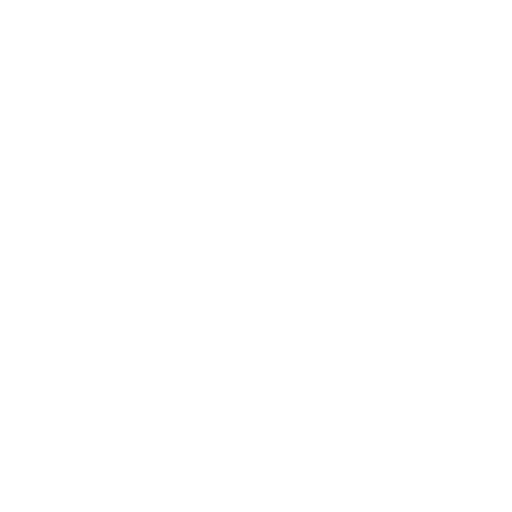
t = 0.00 s
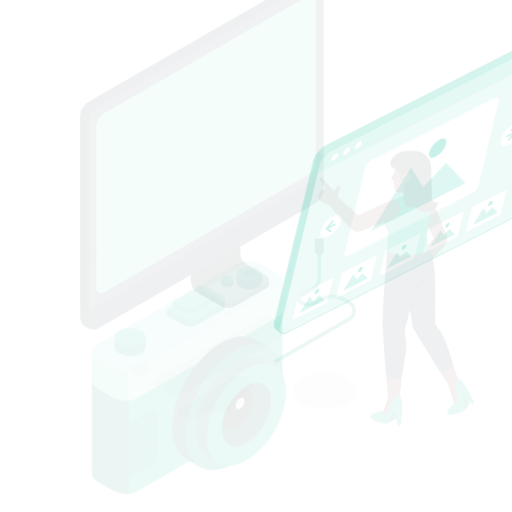
t = 0.15 s
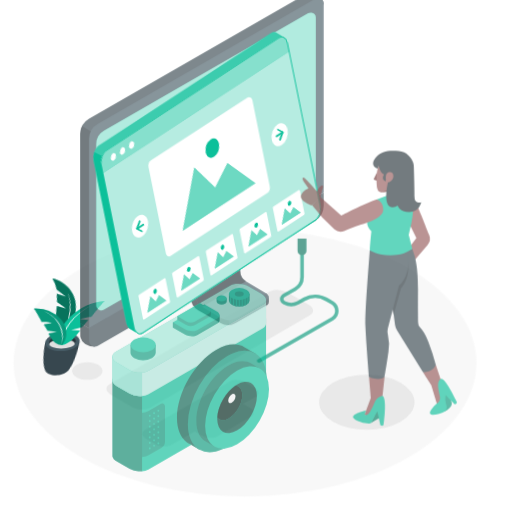
t = 0.45 s
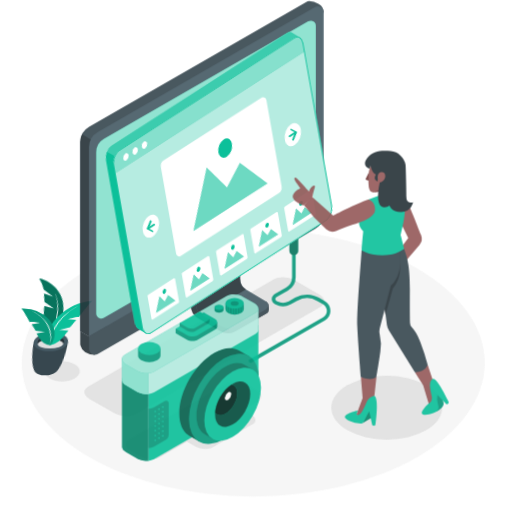
t = 0.60 s
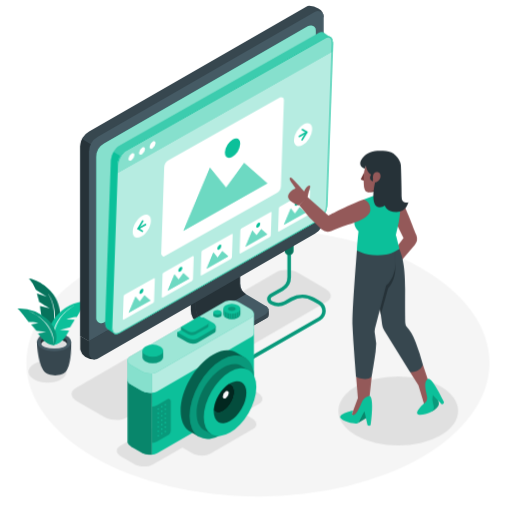
t = 0.80 s
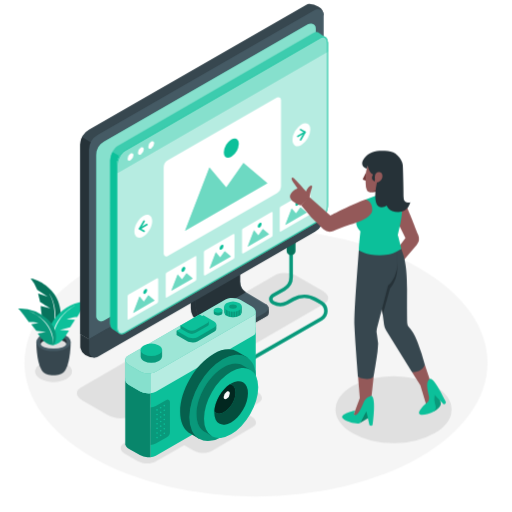
t = 1.00 s

The animated SVG that drew these frames (rendered in a browser with its animation timeline set to each time). Animation: 7 CSS @keyframes rules; one cycle of 1.00 s.

<svg class="animated" id="freepik_stories-image-viewer" xmlns="http://www.w3.org/2000/svg" viewBox="0 0 500 500" version="1.1" xmlns:xlink="http://www.w3.org/1999/xlink" xmlns:svgjs="http://svgjs.com/svgjs"><style>svg#freepik_stories-image-viewer:not(.animated) .animable {opacity: 0;}svg#freepik_stories-image-viewer.animated #freepik--Floor--inject-84 {animation: 1s 1 forwards cubic-bezier(.36,-0.01,.5,1.38) slideLeft;animation-delay: 0s;}svg#freepik_stories-image-viewer.animated #freepik--Shadows--inject-84 {animation: 1s 1 forwards cubic-bezier(.36,-0.01,.5,1.38) zoomIn;animation-delay: 0s;}svg#freepik_stories-image-viewer.animated #freepik--Plant--inject-84 {animation: 1s 1 forwards cubic-bezier(.36,-0.01,.5,1.38) lightSpeedLeft;animation-delay: 0s;}svg#freepik_stories-image-viewer.animated #freepik--Cable--inject-84 {animation: 1s 1 forwards cubic-bezier(.36,-0.01,.5,1.38) slideRight;animation-delay: 0s;}svg#freepik_stories-image-viewer.animated #freepik--Device--inject-84 {animation: 1s 1 forwards cubic-bezier(.36,-0.01,.5,1.38) slideDown;animation-delay: 0s;}svg#freepik_stories-image-viewer.animated #freepik--Screen--inject-84 {animation: 1s 1 forwards cubic-bezier(.36,-0.01,.5,1.38) lightSpeedRight;animation-delay: 0s;}svg#freepik_stories-image-viewer.animated #freepik--Camera--inject-84 {animation: 1s 1 forwards cubic-bezier(.36,-0.01,.5,1.38) zoomOut;animation-delay: 0s;}svg#freepik_stories-image-viewer.animated #freepik--Character--inject-84 {animation: 1s 1 forwards cubic-bezier(.36,-0.01,.5,1.38) slideRight;animation-delay: 0s;}            @keyframes slideLeft {                0% {                    opacity: 0;                    transform: translateX(-30px);                }                100% {                    opacity: 1;                    transform: translateX(0);                }            }                    @keyframes zoomIn {                0% {                    opacity: 0;                    transform: scale(0.5);                }                100% {                    opacity: 1;                    transform: scale(1);                }            }                    @keyframes lightSpeedLeft {              from {                transform: translate3d(-50%, 0, 0) skewX(20deg);                opacity: 0;              }              60% {                transform: skewX(-10deg);                opacity: 1;              }              80% {                transform: skewX(2deg);              }              to {                opacity: 1;                transform: translate3d(0, 0, 0);              }            }                    @keyframes slideRight {                0% {                    opacity: 0;                    transform: translateX(30px);                }                100% {                    opacity: 1;                    transform: translateX(0);                }            }                    @keyframes slideDown {                0% {                    opacity: 0;                    transform: translateY(-30px);                }                100% {                    opacity: 1;                    transform: translateY(0);                }            }                    @keyframes lightSpeedRight {              from {                transform: translate3d(50%, 0, 0) skewX(-20deg);                opacity: 0;              }              60% {                transform: skewX(10deg);                opacity: 1;              }              80% {                transform: skewX(-2deg);              }              to {                opacity: 1;                transform: translate3d(0, 0, 0);              }            }                    @keyframes zoomOut {                0% {                    opacity: 0;                    transform: scale(1.5);                }                100% {                    opacity: 1;                    transform: scale(1);                }            }        </style><g id="freepik--Floor--inject-84" class="animable" style="transform-origin: 250px 354.31px;"><ellipse cx="250" cy="354.31" rx="226.1" ry="130.54" style="fill: rgb(245, 245, 245); transform-origin: 250px 354.31px;" id="el5l7y8n4z0m5" class="animable"></ellipse></g><g id="freepik--Shadows--inject-84" class="animable" style="transform-origin: 237.591px 359.599px;"><path d="M316.73,296.6,127,406.36c-5.53,3.2-15.19,2.8-21.58-.89L80.26,391c-6.38-3.68-7.08-9.26-1.55-12.46L268.49,268.74c5.53-3.19,15.19-2.79,21.58.9l25.11,14.5C321.57,287.82,322.26,293.4,316.73,296.6Z" style="fill: rgb(224, 224, 224); transform-origin: 197.722px 337.554px;" id="elqqrfjtjlnzk" class="animable"></path><ellipse cx="384.32" cy="399.96" rx="56.68" ry="32.73" style="fill: rgb(224, 224, 224); transform-origin: 384.32px 399.96px;" id="elvi5fbclhv6" class="animable"></ellipse><path d="M65,355.38c7.06,4.07,7.06,10.67,0,14.74s-18.48,4.07-25.53,0-7.05-10.67,0-14.74S58,351.31,65,355.38Z" style="fill: rgb(224, 224, 224); transform-origin: 52.2388px 362.75px;" id="elocyhgple0ai" class="animable"></path><path d="M252.67,393.08l-101,57.77c-4.53,2.61-12.44,2.28-17.67-.73l-11.88-6.87c-5.23-3-5.8-7.58-1.27-10.2l101.05-57.76c4.53-2.62,12.44-2.29,17.67.73l11.88,6.86C256.63,385.9,257.2,390.47,252.67,393.08Z" style="fill: rgb(224, 224, 224); transform-origin: 186.762px 413.066px;" id="elkx5ovs6w5jk" class="animable"></path><path d="M246.91,417l-40.53,23.5c-4.53,2.61-12.44,2.28-17.67-.74l-11.88-6.86c-5.23-3-5.8-7.58-1.27-10.2l40.53-23.5c4.53-2.61,12.44-2.28,17.67.74l11.89,6.86C250.88,409.85,251.44,414.41,246.91,417Z" style="fill: rgb(224, 224, 224); transform-origin: 211.237px 419.85px;" id="el262lrh4prw9" class="animable"></path></g><g id="freepik--Plant--inject-84" class="animable" style="transform-origin: 51.645px 319.325px;"><path d="M51.1,330.16s13.61-13.3,5.86-35.57C52.62,282.11,38.23,273,30,272.08a38.53,38.53,0,0,1,6.4,10.8l10.32,6.86-9.49-3,2,8.12s8.83,5.34,10.13,6.5l-9.51-2.49S40.64,321.89,51.1,330.16Z" style="fill: #0CC09A; transform-origin: 44.673px 301.12px;" id="elvwtsd9hqc4" class="animable"></path><g id="elzfkhcpbvgv"><path d="M51.1,330.16s13.61-13.3,5.86-35.57C52.62,282.11,38.23,273,30,272.08a38.53,38.53,0,0,1,6.4,10.8l10.32,6.86-9.49-3,2,8.12s8.83,5.34,10.13,6.5l-9.51-2.49S40.64,321.89,51.1,330.16Z" style="opacity: 0.4; transform-origin: 44.673px 301.12px;" class="animable" id="ellj1u68i38ec"></path></g><path d="M51.1,330.16s7-27.82-3.38-44.05C47.72,286.11,59.94,300.43,51.1,330.16Z" style="fill: rgb(255, 255, 255); transform-origin: 51.0152px 308.135px;" id="elcd6peidcxyn" class="animable"></path><path d="M35.52,333.92l16.65-.2h.17l16.66.2s.19,20.53-6.13,28.88h0c-1.75,2.22-5.84,3.77-10.61,3.77s-8.88-1.56-10.62-3.79C35.33,354.43,35.52,333.92,35.52,333.92Z" style="fill: rgb(55, 71, 79); transform-origin: 52.26px 350.145px;" id="elh4cj3m6ltsa" class="animable"></path><path d="M35.51,333.92c0,5,7.5,9,16.75,9s16.74-4,16.74-9-7.5-9-16.74-9S35.51,329,35.51,333.92Z" style="fill: rgb(69, 90, 100); transform-origin: 52.255px 333.92px;" id="elvq3qlvzvib" class="animable"></path><path d="M52.26,331.54c-5.76,0-10.64,1.85-12.36,4.41a3.62,3.62,0,0,1-.67-2c0-3.55,5.83-6.42,13-6.42s13,2.87,13,6.42a3.68,3.68,0,0,1-.66,2C62.9,333.39,58,331.54,52.26,331.54Z" style="fill: rgb(38, 50, 56); transform-origin: 52.23px 331.74px;" id="elllgx1uedr28" class="animable"></path><ellipse cx="52.26" cy="335.95" rx="12.36" ry="4.41" style="fill: rgb(224, 224, 224); transform-origin: 52.26px 335.95px;" id="elz9bzisp0nx" class="animable"></ellipse><path d="M52.05,337.06s6.46-.25,12-8.82c2.28-3.54,3.38-5.39,3.38-5.39l-9-.67,10.08-2.52,4.75-7.28-8.36-.62s6.23-2.19,10.68-2.21c0,0,7.71-13.63,10-15.57a43.74,43.74,0,0,0-30.47,15.14C42.4,324.11,50.17,337.44,52.05,337.06Z" style="fill: #0CC09A; transform-origin: 66.7788px 315.524px;" id="elwuova4ayxa" class="animable"></path><path d="M52.05,337.06s-4-24.31,21.72-38.93C73.77,298.13,47,311,52.05,337.06Z" style="fill: rgb(255, 255, 255); transform-origin: 62.5929px 317.595px;" id="elaae9ae9x5ri" class="animable"></path><path d="M52.05,337.06s-5.84.38-11.64-6.83c-2.39-3-3.56-4.55-3.56-4.55l8-1.45-9.33-1.32-5-6.12,7.49-1.35s-5.83-1.38-9.84-1c0,0-8.24-11.57-10.46-13.11a39.67,39.67,0,0,1,28.91,10.79C59.55,324.47,53.79,337.23,52.05,337.06Z" style="fill: #0CC09A; transform-origin: 36.2735px 319.179px;" id="el9x5m8tize1m" class="animable"></path><g id="eljm1h56k6mjj"><path d="M52.05,337.06s-5.84.38-11.64-6.83c-2.39-3-3.56-4.55-3.56-4.55l8-1.45-9.33-1.32-5-6.12,7.49-1.35s-5.83-1.38-9.84-1c0,0-8.24-11.57-10.46-13.11a39.67,39.67,0,0,1,28.91,10.79C59.55,324.47,53.79,337.23,52.05,337.06Z" style="opacity: 0.2; transform-origin: 36.2735px 319.179px;" class="animable" id="elyqchk58wkg"></path></g><path d="M52.05,337.06S53.41,314.75,28.79,304C28.79,304,54.12,313.05,52.05,337.06Z" style="fill: rgb(255, 255, 255); transform-origin: 40.4801px 320.53px;" id="elefby983aerv" class="animable"></path></g><g id="freepik--Cable--inject-84" class="animable" style="transform-origin: 280.119px 293.547px;"><path d="M242,354.19a1.73,1.73,0,0,1-.86-3.23l71.68-41.08A7.3,7.3,0,0,0,313,297.3l-5.68-3.41a19.8,19.8,0,0,0-20.09-.16L281,297.29a16.07,16.07,0,0,1-14.78,0c-2.26-1.3-3.56-3.22-3.56-5.26s1.3-4,3.56-5.27l10.43-6a11.78,11.78,0,0,0,5.87-10.15l0-35.39a1.73,1.73,0,0,1,1.73-1.73h0A1.73,1.73,0,0,1,286,235.2l0,35.39a15.24,15.24,0,0,1-7.6,13.14l-10.43,6c-1.16.67-1.83,1.5-1.83,2.27s.67,1.6,1.83,2.27a12.73,12.73,0,0,0,11.32,0l6.18-3.57a23.27,23.27,0,0,1,23.6.2l5.68,3.4a10.77,10.77,0,0,1-.16,18.55L242.9,354A1.73,1.73,0,0,1,242,354.19Z" style="fill: #0CC09A; transform-origin: 280.119px 293.842px;" id="ela7sb4s8ajuv" class="animable"></path><g id="elznzs7rn3y2k"><path d="M242,354.19a1.73,1.73,0,0,1-.86-3.23l71.68-41.08A7.3,7.3,0,0,0,313,297.3l-5.68-3.41a19.8,19.8,0,0,0-20.09-.16L281,297.29a16.07,16.07,0,0,1-14.78,0c-2.26-1.3-3.56-3.22-3.56-5.26s1.3-4,3.56-5.27l10.43-6a11.78,11.78,0,0,0,5.87-10.15l0-35.39a1.73,1.73,0,0,1,1.73-1.73h0A1.73,1.73,0,0,1,286,235.2l0,35.39a15.24,15.24,0,0,1-7.6,13.14l-10.43,6c-1.16.67-1.83,1.5-1.83,2.27s.67,1.6,1.83,2.27a12.73,12.73,0,0,0,11.32,0l6.18-3.57a23.27,23.27,0,0,1,23.6.2l5.68,3.4a10.77,10.77,0,0,1-.16,18.55L242.9,354A1.73,1.73,0,0,1,242,354.19Z" style="opacity: 0.2; transform-origin: 280.119px 293.842px;" class="animable" id="elb0lac2awbgw"></path></g><path d="M284.2,249.18h0a4.29,4.29,0,0,1-4.29-4.28v-12h8.58v12A4.29,4.29,0,0,1,284.2,249.18Z" style="fill: #0CC09A; transform-origin: 284.2px 241.04px;" id="el2cxxoxm0t1m" class="animable"></path><g id="elk51phz3l39"><path d="M284.2,249.18h0a4.29,4.29,0,0,1-4.29-4.28v-12h8.58v12A4.29,4.29,0,0,1,284.2,249.18Z" style="opacity: 0.4; transform-origin: 284.2px 241.04px;" class="animable" id="el3wb4md55nde"></path></g></g><g id="freepik--Device--inject-84" class="animable" style="transform-origin: 197.215px 176.48px;"><path d="M260.05,308.93l-29.81,17a15.34,15.34,0,0,1-15.22,0l-19.1-11-2.18-1.26a14.92,14.92,0,0,1-7.45-12.91v-55L231,220.17v56.18a12.88,12.88,0,0,0,6.44,11.15l22.62,13.06A4.83,4.83,0,0,1,260.05,308.93Z" style="fill: rgb(38, 50, 56); transform-origin: 224.382px 274.06px;" id="el31qybwt9zr1" class="animable"></path><path d="M223.87,327.85a15.29,15.29,0,0,0,6.37-2l29.81-17a4.83,4.83,0,0,0,0-8.37l-15.45-8.92H223.87Z" style="fill: rgb(55, 71, 79); transform-origin: 243.169px 309.705px;" id="elzjtf0wfhcx" class="animable"></path><path d="M259.52,296.87l.83.66a5.68,5.68,0,0,1,2.13,4.44v2.78h-3Z" style="fill: rgb(55, 71, 79); transform-origin: 260.98px 300.81px;" id="eli6ri62gz0b8" class="animable"></path><path d="M234.46,224.42V275a12.46,12.46,0,0,0,6.23,10.79l18.83,11.11a4.67,4.67,0,0,1,0,8.1l-2.14,1.22L230.63,321.4a14.82,14.82,0,0,1-14.72,0l-18.53-10.94a12.46,12.46,0,0,1-6.23-10.79V249.07Z" style="fill: rgb(69, 90, 100); transform-origin: 226.507px 273.888px;" id="elf0o7xnrir2" class="animable"></path><path d="M234.46,275V224.42l-43.31,24.65v50.55a12.46,12.46,0,0,0,6.23,10.79l42.67-25.05A12.45,12.45,0,0,1,234.46,275Z" style="fill: rgb(38, 50, 56); transform-origin: 215.6px 267.415px;" id="ely8hml1mtwa" class="animable"></path><path d="M97.41,337.26l-4.92,2.85v9a17.54,17.54,0,0,1-9-2.47l-.38-.23a9.71,9.71,0,0,1-4.5-6.17,5.87,5.87,0,0,1-.26-1.7V326.27Z" style="fill: rgb(38, 50, 56); transform-origin: 87.88px 337.69px;" id="elcpoo5xbgou" class="animable"></path><path d="M311.33,6.56l-.39-.24a17.64,17.64,0,0,0-9-2.47h0a5.68,5.68,0,0,0-2.88.76L87,126.6a17.15,17.15,0,0,0-8.58,14.86V326.27l19,11L298.93,221.41a17.16,17.16,0,0,0,8.58-14.86V14.92h8.57A9.74,9.74,0,0,0,311.33,6.56Z" style="fill: rgb(55, 71, 79); transform-origin: 197.25px 170.56px;" id="el649b260m9yw" class="animable"></path><path d="M80.19,133.76a17.28,17.28,0,0,0-1.82,7.7V326.27l19,11,7.13-4.12V148.84Z" style="fill: rgb(38, 50, 56); transform-origin: 91.435px 235.515px;" id="elgwjabkwh1v" class="animable"></path><path d="M86.94,331.21v12.27a5.62,5.62,0,0,0,8.43,4.86l212.13-122a17.16,17.16,0,0,0,8.58-14.86V198.92Z" style="fill: rgb(55, 71, 79); transform-origin: 201.51px 274.006px;" id="elfalivgwl8y" class="animable"></path><path d="M316.08,14.43a5.62,5.62,0,0,0-8.43-4.87l-212.13,122a17.15,17.15,0,0,0-8.58,14.86v184.8L316.08,198.92" style="fill: rgb(69, 90, 100); transform-origin: 201.51px 170.014px;" id="ell8q9j2xdvkg" class="animable"></path><path d="M303.79,22.94h-.05a6.09,6.09,0,0,0-2.79.65L101.58,138.2A15.16,15.16,0,0,0,94,151.33V308.79a4.89,4.89,0,0,0,.41,2h0a5,5,0,0,0,7,2.33L300.82,198.47a15.16,15.16,0,0,0,7.58-13.12V27.89A5,5,0,0,0,303.79,22.94Z" style="fill: #0CC09A; transform-origin: 201.2px 168.346px;" id="elwzwozgjkdz" class="animable"></path><g id="elir7g9tck75"><path d="M303.79,22.94h-.05a6.09,6.09,0,0,0-2.79.65L101.58,138.2A15.16,15.16,0,0,0,94,151.33V308.79a4.89,4.89,0,0,0,.41,2h0a5,5,0,0,0,7,2.33L300.82,198.47a15.16,15.16,0,0,0,7.58-13.12V27.89A5,5,0,0,0,303.79,22.94Z" style="fill: rgb(255, 255, 255); opacity: 0.5; transform-origin: 201.2px 168.346px;" class="animable" id="elva9xf26tycm"></path></g></g><g id="freepik--Screen--inject-84" class="animable" style="transform-origin: 213.87px 178.777px;"><path d="M115.28,142.32,306,32.2c2.19-1.27,4.15-1.17,5.55,0l6.6,4.56-4.5,5.57V196.13c0,5.64-3.43,12.18-7.65,14.62l-188.84,109-.35,6-7-4.77c-1.39-1.05-2.24-3.1-2.24-5.92V156.94C107.63,151.3,111.05,144.76,115.28,142.32Z" style="fill: #0CC09A; transform-origin: 212.86px 178.517px;" id="elizrwh43aisg" class="animable"></path><g id="el1tktgw193ih"><path d="M115.28,142.32,306,32.2c2.19-1.27,4.15-1.17,5.55,0l6.6,4.56-4.5,5.57V196.13c0,5.64-3.43,12.18-7.65,14.62l-188.84,109-.35,6-7-4.77c-1.39-1.05-2.24-3.1-2.24-5.92V156.94C107.63,151.3,111.05,144.76,115.28,142.32Z" style="fill: rgb(255, 255, 255); opacity: 0.2; transform-origin: 212.86px 178.517px;" class="animable" id="eldvrpuwyd2sp"></path></g><path d="M114.13,319.56V161.41a19.09,19.09,0,0,1,2.56-9.09l-6.81-3.91a18.92,18.92,0,0,0-2.25,8.53V315.09c0,2.82.85,4.87,2.24,5.92l6.41,4.39C115,324.34,114.13,322.32,114.13,319.56Z" style="fill: #0CC09A; transform-origin: 112.16px 236.905px;" id="el8sr7jwd4ifn" class="animable"></path><g id="elu2bi1de2oen"><path d="M116.72,325.71l.11.07h0A.6.6,0,0,1,116.72,325.71Z" style="fill: #0CC09A; opacity: 0.3; transform-origin: 116.775px 325.745px;" class="animable" id="el3212kdkj4yr"></path></g><path d="M121.78,325.35,312.51,215.22c4.23-2.44,7.66-9,7.66-14.61V42.45c0-5.63-3.43-8.22-7.66-5.78L121.78,146.79c-4.23,2.44-7.65,9-7.65,14.62V319.56C114.13,325.2,117.55,327.79,121.78,325.35Z" style="fill: #0CC09A; transform-origin: 217.15px 181.01px;" id="elatr51mpxa6w" class="animable"></path><path d="M121.78,325.35,312.51,215.22c4.23-2.44,7.66-9,7.66-14.61V42.45c0-5.63-3.43-8.22-7.66-5.78L121.78,146.79c-4.23,2.44-7.65,9-7.65,14.62V319.56C114.13,325.2,117.55,327.79,121.78,325.35Z" style="fill: #0CC09A; transform-origin: 217.15px 181.01px;" id="elwz1bm5jpjqe" class="animable"></path><g id="elxdps8poi318"><path d="M121.78,325.35,312.51,215.22c4.23-2.44,7.66-9,7.66-14.61V42.45c0-5.63-3.43-8.22-7.66-5.78L121.78,146.79c-4.23,2.44-7.65,9-7.65,14.62V319.56C114.13,325.2,117.55,327.79,121.78,325.35Z" style="fill: rgb(255, 255, 255); opacity: 0.7; transform-origin: 217.15px 181.01px;" class="animable" id="elek4c4ujs81"></path></g><path d="M121.78,146.79,312.51,36.67c4.23-2.44,7.66.15,7.66,5.78v7.73l-206,119v-7.73C114.13,155.77,117.55,149.23,121.78,146.79Z" style="fill: #0CC09A; transform-origin: 217.17px 102.466px;" id="el513qyc788f6" class="animable"></path><g id="elqqapazpz54o"><path d="M121.78,146.79,312.51,36.67c4.23-2.44,7.66.15,7.66,5.78v7.73l-206,119v-7.73C114.13,155.77,117.55,149.23,121.78,146.79Z" style="fill: rgb(255, 255, 255); opacity: 0.5; transform-origin: 217.17px 102.466px;" class="animable" id="elexgimydxbrm"></path></g><path d="M315.55,36.44c2.39,0,3.93,2.36,3.93,6V200.61c0,5.4-3.28,11.69-7.31,14L121.43,324.75a5.42,5.42,0,0,1-2.69.83c-2.39,0-3.93-2.36-3.93-6V161.41c0-5.41,3.28-11.7,7.31-14L312.86,37.26a5.4,5.4,0,0,1,2.69-.82m0-.69a6.08,6.08,0,0,0-3,.92L121.78,146.79c-4.23,2.44-7.66,9-7.66,14.62V319.56c0,4.2,1.9,6.71,4.62,6.71a6.18,6.18,0,0,0,3-.92L312.51,215.22c4.23-2.44,7.66-9,7.66-14.61V42.45c0-4.19-1.9-6.7-4.62-6.7Z" style="fill: #0CC09A; transform-origin: 217.145px 181.01px;" id="elo3j1qfzts3r" class="animable"></path><path d="M130.36,151.6a6.32,6.32,0,0,1-2.86,5c-1.58.91-2.87.17-2.87-1.65a6.33,6.33,0,0,1,2.87-5C129.08,149,130.36,149.78,130.36,151.6Z" style="fill: rgb(255, 255, 255); transform-origin: 127.495px 153.266px;" id="elyb0pfyt6p8" class="animable"></path><path d="M140.46,145.77a6.32,6.32,0,0,1-2.86,5c-1.58.91-2.87.17-2.87-1.65a6.33,6.33,0,0,1,2.87-5C139.18,143.21,140.46,144,140.46,145.77Z" style="fill: rgb(255, 255, 255); transform-origin: 137.595px 147.449px;" id="elr09sbecd56" class="animable"></path><path d="M150.56,139.94a6.32,6.32,0,0,1-2.86,5c-1.59.91-2.87.17-2.87-1.65a6.3,6.3,0,0,1,2.87-5C149.28,137.38,150.56,138.12,150.56,139.94Z" style="fill: rgb(255, 255, 255); transform-origin: 147.695px 141.615px;" id="elupstyo4t7i" class="animable"></path><path d="M153.82,271.61h0a1,1,0,0,0-.39.09l-27.76,16a2.1,2.1,0,0,0-1.06,1.83v21.93a.63.63,0,0,0,.06.27h0a.69.69,0,0,0,1,.32l27.76-16a2.11,2.11,0,0,0,1.06-1.82V272.3A.69.69,0,0,0,153.82,271.61Z" style="fill: rgb(255, 255, 255); transform-origin: 139.55px 291.882px;" id="el8hqgbwyeeyc" class="animable"></path><polygon points="150.99 293.52 130.05 305.61 136.23 289.51 140.52 294.6 144.9 288.36 150.99 293.52" style="fill: #0CC09A; transform-origin: 140.52px 296.985px;" id="ela83zm4g38hn" class="animable"></polygon><g id="elr50f2e27h1r"><polygon points="150.99 293.52 130.05 305.61 136.23 289.51 140.52 294.6 144.9 288.36 150.99 293.52" style="fill: rgb(255, 255, 255); opacity: 0.4; transform-origin: 140.52px 296.985px;" class="animable" id="elko8qlrqgje"></polygon></g><path d="M143.72,283.48a4.21,4.21,0,0,1-1.91,3.31c-1.05.61-1.91.11-1.91-1.11a4.22,4.22,0,0,1,1.91-3.3C142.87,281.77,143.72,282.26,143.72,283.48Z" style="fill: #0CC09A; transform-origin: 141.81px 284.584px;" id="elp8koxotzrv" class="animable"></path><path d="M191.07,250.05h0a.81.81,0,0,0-.39.09l-27.76,16a2.1,2.1,0,0,0-1.06,1.83v21.92a.64.64,0,0,0,.06.28h0a.69.69,0,0,0,1,.32l27.76-16a2.11,2.11,0,0,0,1.06-1.82V250.74A.69.69,0,0,0,191.07,250.05Z" style="fill: rgb(255, 255, 255); transform-origin: 176.8px 270.322px;" id="eln5legg2aud" class="animable"></path><polygon points="188.25 271.96 167.31 284.05 173.49 267.95 177.78 273.04 182.16 266.8 188.25 271.96" style="fill: #0CC09A; transform-origin: 177.78px 275.425px;" id="eld71eu3ne1a6" class="animable"></polygon><g id="elh1lktddq71k"><polygon points="188.25 271.96 167.31 284.05 173.49 267.95 177.78 273.04 182.16 266.8 188.25 271.96" style="fill: rgb(255, 255, 255); opacity: 0.4; transform-origin: 177.78px 275.425px;" class="animable" id="elz3jod1sbvk"></polygon></g><g id="eldk6pulc2wsg"><ellipse cx="179.07" cy="263.02" rx="2.7" ry="1.56" style="fill: #0CC09A; transform-origin: 179.07px 263.02px; transform: rotate(-60deg);" class="animable" id="el1c4jtpe37s1"></ellipse></g><path d="M302.4,185.62h0a.81.81,0,0,0-.39.09l-27.76,16a2.11,2.11,0,0,0-1.05,1.83v21.92a.82.82,0,0,0,.05.28h0a.69.69,0,0,0,1,.32l27.77-16a2.11,2.11,0,0,0,1.05-1.83V186.31A.68.68,0,0,0,302.4,185.62Z" style="fill: rgb(255, 255, 255); transform-origin: 288.135px 205.892px;" id="elrbx5e9cxue" class="animable"></path><polygon points="299.57 207.53 278.63 219.62 284.82 203.52 289.1 208.61 293.48 202.37 299.57 207.53" style="fill: #0CC09A; transform-origin: 289.1px 210.995px;" id="el4blidzmu9sw" class="animable"></polygon><g id="eluvun133j85q"><polygon points="299.57 207.53 278.63 219.62 284.82 203.52 289.1 208.61 293.48 202.37 299.57 207.53" style="fill: rgb(255, 255, 255); opacity: 0.4; transform-origin: 289.1px 210.995px;" class="animable" id="elpr387irv07"></polygon></g><path d="M292.31,197.49a4.22,4.22,0,0,1-1.91,3.3c-1.06.61-1.91.12-1.91-1.1a4.21,4.21,0,0,1,1.91-3.31C291.45,195.77,292.31,196.27,292.31,197.49Z" style="fill: #0CC09A; transform-origin: 290.4px 198.586px;" id="elhdtqxqjiodm" class="animable"></path><path d="M228.33,228.49h0a.81.81,0,0,0-.39.09l-27.76,16a2.1,2.1,0,0,0-1.06,1.83v21.92a.64.64,0,0,0,.06.28h0a.69.69,0,0,0,1,.32l27.76-16A2.11,2.11,0,0,0,229,251.1V229.18A.68.68,0,0,0,228.33,228.49Z" style="fill: rgb(255, 255, 255); transform-origin: 214.06px 248.762px;" id="el6zj46m8nhw" class="animable"></path><polygon points="225.51 250.4 204.57 262.49 210.75 246.39 215.04 251.48 219.42 245.24 225.51 250.4" style="fill: #0CC09A; transform-origin: 215.04px 253.865px;" id="ells3ip8n1zkq" class="animable"></polygon><g id="elzc8fx99lg6"><polygon points="225.51 250.4 204.57 262.49 210.75 246.39 215.04 251.48 219.42 245.24 225.51 250.4" style="fill: rgb(255, 255, 255); opacity: 0.4; transform-origin: 215.04px 253.865px;" class="animable" id="elafqumnt2mud"></polygon></g><path d="M218.24,240.36a4.21,4.21,0,0,1-1.91,3.31c-1.05.6-1.91.11-1.91-1.11a4.24,4.24,0,0,1,1.91-3.31C217.39,238.64,218.24,239.14,218.24,240.36Z" style="fill: #0CC09A; transform-origin: 216.33px 241.458px;" id="elpu9md5stq5c" class="animable"></path><path d="M265.59,207h0a.93.93,0,0,0-.39.09l-27.76,16a2.11,2.11,0,0,0-1.06,1.83v21.93a.6.6,0,0,0,.06.27h0a.7.7,0,0,0,1,.33l27.76-16a2.13,2.13,0,0,0,1.06-1.83V207.65A.7.7,0,0,0,265.59,207Z" style="fill: rgb(255, 255, 255); transform-origin: 251.32px 227.273px;" id="ela6q1njnno6" class="animable"></path><polygon points="262.77 228.87 241.83 240.96 248.01 224.87 252.3 229.95 256.68 223.72 262.77 228.87" style="fill: #0CC09A; transform-origin: 252.3px 232.34px;" id="elmmur64fwn2" class="animable"></polygon><g id="elf6syds9mwr"><polygon points="262.77 228.87 241.83 240.96 248.01 224.87 252.3 229.95 256.68 223.72 262.77 228.87" style="fill: rgb(255, 255, 255); opacity: 0.4; transform-origin: 252.3px 232.34px;" class="animable" id="elnvru7yu2iwr"></polygon></g><path d="M255.5,218.83a4.21,4.21,0,0,1-1.91,3.31c-1.05.61-1.91.11-1.91-1.1a4.24,4.24,0,0,1,1.91-3.31C254.65,217.12,255.5,217.61,255.5,218.83Z" style="fill: #0CC09A; transform-origin: 253.59px 219.934px;" id="elqz1qhyf0od8" class="animable"></path><path d="M272,94.89h0a3.3,3.3,0,0,0-1.5.35L163.9,156.5a8.1,8.1,0,0,0-4.05,7v84.16a2.64,2.64,0,0,0,.22,1.06h0a2.67,2.67,0,0,0,3.77,1.24l106.56-61.27a8.08,8.08,0,0,0,4.05-7V97.54A2.65,2.65,0,0,0,272,94.89Z" style="fill: rgb(255, 255, 255); transform-origin: 217.15px 172.601px;" id="elm4gw2znldim" class="animable"></path><polygon points="261.13 178.99 180.75 225.4 204.5 163.61 220.94 183.14 237.75 159.2 261.13 178.99" style="fill: #0CC09A; transform-origin: 220.94px 192.3px;" id="el9owuhtu32ug" class="animable"></polygon><g id="ely1e912ytqvq"><polygon points="261.13 178.99 180.75 225.4 204.5 163.61 220.94 183.14 237.75 159.2 261.13 178.99" style="fill: rgb(255, 255, 255); opacity: 0.4; transform-origin: 220.94px 192.3px;" class="animable" id="el3nd5tdu5h6w"></polygon></g><path d="M233.25,140.45a16.23,16.23,0,0,1-7.34,12.7c-4,2.33-7.33.44-7.33-4.24a16.22,16.22,0,0,1,7.33-12.7C230,133.87,233.25,135.77,233.25,140.45Z" style="fill: #0CC09A; transform-origin: 225.915px 144.678px;" id="elfwdgm0dqhf4" class="animable"></path><g id="elnz62y8h6cer"><ellipse cx="294.34" cy="131.56" rx="12.31" ry="7.11" style="fill: rgb(255, 255, 255); transform-origin: 294.34px 131.56px; transform: rotate(-60deg);" class="animable" id="el1adaq2c1u7t"></ellipse></g><path d="M290.81,134a.8.8,0,0,1-.4-1.5l7-4.08a.8.8,0,0,1,1.1.3.81.81,0,0,1-.29,1.1l-7.06,4.07A.86.86,0,0,1,290.81,134Z" style="fill: #0CC09A; transform-origin: 294.307px 131.156px;" id="ellkpddt8pvoj" class="animable"></path><path d="M293.56,137.33a.85.85,0,0,1-.4-.1.81.81,0,0,1-.29-1.1l3.9-6.76-3.61-2.08a.8.8,0,0,1,.81-1.39l4.3,2.48a.83.83,0,0,1,.37.49.76.76,0,0,1-.08.61l-4.3,7.45A.8.8,0,0,1,293.56,137.33Z" style="fill: #0CC09A; transform-origin: 295.716px 131.561px;" id="elgc6r0yas228" class="animable"></path><path d="M148.66,215.85c0,5.55-3.9,12.3-8.71,15.08s-8.7.52-8.7-5,3.9-12.3,8.7-15.07S148.66,210.3,148.66,215.85Z" style="fill: rgb(255, 255, 255); transform-origin: 139.955px 220.893px;" id="elhnfijgmegmk" class="animable"></path><path d="M136.43,224.17a.81.81,0,0,1-.7-.41.8.8,0,0,1,.29-1.09l7.06-4.08a.8.8,0,1,1,.81,1.39l-7.06,4.08A.86.86,0,0,1,136.43,224.17Z" style="fill: #0CC09A; transform-origin: 139.956px 221.325px;" id="elqdtjx3limd" class="animable"></path><path d="M140.72,226.65a.86.86,0,0,1-.4-.11l-4.3-2.48a.83.83,0,0,1-.37-.49.76.76,0,0,1,.08-.61l4.3-7.45a.8.8,0,0,1,1.39.8l-3.9,6.76,3.61,2.08a.81.81,0,0,1,.29,1.1A.82.82,0,0,1,140.72,226.65Z" style="fill: #0CC09A; transform-origin: 138.573px 220.879px;" id="elb59sghgn4gq" class="animable"></path></g><g id="freepik--Camera--inject-84" class="animable" style="transform-origin: 192.973px 368.791px;"><path d="M249.72,319.56v66.79c0,1.47-.88,2.86-2.7,3.91L152.17,445a12.49,12.49,0,0,1-5.27,1.48.13.13,0,0,1-.09,0V377.15Z" style="fill: #0CC09A; transform-origin: 198.265px 383.024px;" id="el1p19m07f906" class="animable"></path><g id="eladaf20wqwy6"><path d="M165.94,392.47v29.3a6,6,0,0,1-3,5.15l-10.8,6.23a12.49,12.49,0,0,1-5.27,1.48h-.09V398h0a12.54,12.54,0,0,0,5.36-1.49l10.33-6A2.3,2.3,0,0,1,165.94,392.47Z" style="opacity: 0.2; transform-origin: 156.36px 412.41px;" class="animable" id="elbypnxykjlpc"></path></g><path d="M146.9,369.79v76.74H144a17.64,17.64,0,0,1-7.39-2.15l-10.47-6c-2.33-1.34-3.61-3-3.8-4.67V369.79Z" style="fill: #0CC09A; transform-origin: 134.62px 408.16px;" id="el06liwc5gnwet" class="animable"></path><g id="elm9j8e5emxq"><path d="M146.9,369.79v76.74H144a17.64,17.64,0,0,1-7.39-2.15l-10.47-6c-2.33-1.34-3.61-3-3.8-4.67V369.79Z" style="opacity: 0.3; transform-origin: 134.62px 408.16px;" class="animable" id="elg1hkirwwbz"></path></g><path d="M233.49,311.86c-4.45-1.76-10.15-1.71-13.62.29l-73,42.12L125,366.91c-1.81,1-2.7,2.44-2.7,3.91,0,1.76,1.29,3.63,3.82,5.08L136.6,382a17.42,17.42,0,0,0,7.27,2.13,17,17,0,0,0,3,0,12.36,12.36,0,0,0,5.27-1.49L247,327.82c1.82-1,2.7-2.43,2.7-3.9V304.53Z" style="fill: #0CC09A; transform-origin: 186px 344.363px;" id="elbgeol81jot6" class="animable"></path><g id="elaatwrblrfx9"><path d="M233.49,311.86c-4.45-1.76-10.15-1.71-13.62.29l-73,42.12L125,366.91c-1.81,1-2.7,2.44-2.7,3.91,0,1.76,1.29,3.63,3.82,5.08L136.6,382a17.42,17.42,0,0,0,7.27,2.13,17,17,0,0,0,3,0,12.36,12.36,0,0,0,5.27-1.49L247,327.82c1.82-1,2.7-2.43,2.7-3.9V304.53Z" style="fill: rgb(255, 255, 255); opacity: 0.7; transform-origin: 186px 344.363px;" class="animable" id="elezpv6kia6v"></path></g><path d="M146.9,351v33.12h-3A17.42,17.42,0,0,1,136.6,382l-10.47-6.05c-2.53-1.45-3.82-3.32-3.82-5.08V351Z" style="fill: #0CC09A; transform-origin: 134.605px 367.56px;" id="elks6pydt4gyo" class="animable"></path><g id="el2pryharyhmq"><path d="M146.9,351v33.12h-3A17.42,17.42,0,0,1,136.6,382l-10.47-6.05c-2.53-1.45-3.82-3.32-3.82-5.08V351Z" style="fill: rgb(255, 255, 255); opacity: 0.5; transform-origin: 134.605px 367.56px;" class="animable" id="elo2bp9swt8d"></path></g><path d="M247,308.29l-94.86,54.77c-4,2.31-11,2-15.57-.64l-10.48-6.05c-4.6-2.66-5.1-6.69-1.11-9l94.86-54.77c4-2.3,11-2,15.57.65l10.47,6C250.52,302,251,306,247,308.29Z" style="fill: #0CC09A; transform-origin: 185.997px 327.833px;" id="eld5nxjicc8p" class="animable"></path><g id="elac58zce46nc"><path d="M247,308.29l-94.86,54.77c-4,2.31-11,2-15.57-.64l-10.48-6.05c-4.6-2.66-5.1-6.69-1.11-9l94.86-54.77c4-2.3,11-2,15.57.65l10.47,6C250.52,302,251,306,247,308.29Z" style="fill: rgb(255, 255, 255); opacity: 0.6; transform-origin: 185.997px 327.833px;" class="animable" id="el3z5hmg0yarr"></path></g><path d="M241.6,349.18l-9.71-5.64h0c-5.93-3.63-14.22-3.23-23.41,2.07-18,10.4-32.62,35.7-32.62,56.51,0,9.55,3.08,16.48,8.15,20.19h0l0,0a15.12,15.12,0,0,0,2.66,1.57l7.71,4.53,1.89-3.17A31.54,31.54,0,0,0,208.48,421c18-10.4,32.63-35.7,32.63-56.5a33,33,0,0,0-1.83-11.38Z" style="fill: #0CC09A; transform-origin: 208.73px 384.786px;" id="el13f2muw3gqph" class="animable"></path><g id="el51mndm3ngmh"><path d="M241.6,349.18l-9.71-5.64h0c-5.93-3.63-14.22-3.23-23.41,2.07-18,10.4-32.62,35.7-32.62,56.51,0,9.55,3.08,16.48,8.15,20.19h0l0,0a15.12,15.12,0,0,0,2.66,1.57l7.71,4.53,1.89-3.17A31.54,31.54,0,0,0,208.48,421c18-10.4,32.63-35.7,32.63-56.5a33,33,0,0,0-1.83-11.38Z" style="opacity: 0.5; transform-origin: 208.73px 384.786px;" class="animable" id="elupyxb9vk1qn"></path></g><g id="els67konn9f4d"><ellipse cx="217.52" cy="388.5" rx="46.14" ry="26.64" style="fill: #0CC09A; transform-origin: 217.52px 388.5px; transform: rotate(-60deg);" class="animable" id="elw2qcbwsb4er"></ellipse></g><g id="elf11ajr2l038"><ellipse cx="217.52" cy="388.5" rx="46.14" ry="26.64" style="opacity: 0.2; transform-origin: 217.52px 388.5px; transform: rotate(-60deg);" class="animable" id="elxdbzl5fprwj"></ellipse></g><path d="M245.22,361.6,237.34,357h0c-4.81-2.95-11.55-2.62-19,1.68-14.63,8.45-26.48,29-26.48,45.87,0,7.75,2.5,13.38,6.61,16.39h0l0,0a12.7,12.7,0,0,0,2.17,1.27l6.26,3.68,1.53-2.57a25.68,25.68,0,0,0,9.89-3.5c14.62-8.44,26.48-29,26.48-45.87a27,27,0,0,0-1.48-9.23Z" style="fill: #0CC09A; transform-origin: 218.54px 390.479px;" id="elcmut2l7suln" class="animable"></path><g id="ely0f3iqyv3mj"><path d="M245.22,361.6,237.34,357h0c-4.81-2.95-11.55-2.62-19,1.68-14.63,8.45-26.48,29-26.48,45.87,0,7.75,2.5,13.38,6.61,16.39h0l0,0a12.7,12.7,0,0,0,2.17,1.27l6.26,3.68,1.53-2.57a25.68,25.68,0,0,0,9.89-3.5c14.62-8.44,26.48-29,26.48-45.87a27,27,0,0,0-1.48-9.23Z" style="opacity: 0.4; transform-origin: 218.54px 390.479px;" class="animable" id="elys5qbcd6pni"></path></g><g id="eldiifayl2zc4"><ellipse cx="225.67" cy="393.52" rx="37.45" ry="21.62" style="fill: #0CC09A; transform-origin: 225.67px 393.52px; transform: rotate(-60deg);" class="animable" id="el92m7w9sdc7b"></ellipse></g><g id="eljuk7im9opbh"><ellipse cx="225.67" cy="393.52" rx="23.26" ry="13.43" style="opacity: 0.6; transform-origin: 225.67px 393.52px; transform: rotate(-60deg);" class="animable" id="elvd3didcuvsb"></ellipse></g><path d="M224.46,375.3c-8.11,5.37-14.58,16.56-15.17,26.27,1.92,2.7,5.49,3.21,9.58.84C225,398.87,230,390.26,230,383.18,230,378.45,227.76,375.62,224.46,375.3Z" style="fill: #0CC09A; transform-origin: 219.645px 389.612px;" id="elkscqe05rhfo" class="animable"></path><g id="el7i1kykhe8xd"><path d="M224.46,375.3c-8.11,5.37-14.58,16.56-15.17,26.27,1.92,2.7,5.49,3.21,9.58.84C225,398.87,230,390.26,230,383.18,230,378.45,227.76,375.62,224.46,375.3Z" style="opacity: 0.8; transform-origin: 219.645px 389.612px;" class="animable" id="elowalkpo8zuk"></path></g><path d="M224.38,384.29a6.62,6.62,0,0,1-3,5.19c-1.65,1-3,.18-3-1.73a6.67,6.67,0,0,1,3-5.2C223,381.6,224.38,382.37,224.38,384.29Z" style="fill: rgb(250, 250, 250); transform-origin: 221.38px 386.026px;" id="elfl4427bh2m" class="animable"></path><path d="M154.09,400.31a.79.79,0,1,1-.78-.79A.78.78,0,0,1,154.09,400.31Z" style="fill: #0CC09A; transform-origin: 153.3px 400.31px;" id="el1w6wquv0q3" class="animable"></path><path d="M157.65,398.15a.79.79,0,1,1-.78-.79A.78.78,0,0,1,157.65,398.15Z" style="fill: #0CC09A; transform-origin: 156.86px 398.15px;" id="el4iizmgmgxtv" class="animable"></path><path d="M161.21,396.13a.79.79,0,1,1-.78-.78A.78.78,0,0,1,161.21,396.13Z" style="fill: #0CC09A; transform-origin: 160.42px 396.14px;" id="eloskclzmdr5" class="animable"></path><circle cx="153.31" cy="404.81" r="0.78" style="fill: #0CC09A; transform-origin: 153.31px 404.81px;" id="el8vffnkwq6e8" class="animable"></circle><path d="M157.65,402.65a.79.79,0,1,1-.78-.78A.78.78,0,0,1,157.65,402.65Z" style="fill: #0CC09A; transform-origin: 156.86px 402.66px;" id="elni8llpk3zr" class="animable"></path><path d="M161.21,400.64a.79.79,0,1,1-.78-.79A.78.78,0,0,1,161.21,400.64Z" style="fill: #0CC09A; transform-origin: 160.42px 400.64px;" id="el68a3s0w3hwb" class="animable"></path><circle cx="153.31" cy="409.31" r="0.78" style="fill: #0CC09A; transform-origin: 153.31px 409.31px;" id="elech5qfaxj67" class="animable"></circle><circle cx="156.87" cy="407.15" r="0.78" style="fill: #0CC09A; transform-origin: 156.87px 407.15px;" id="els0pqrzw8aio" class="animable"></circle><path d="M161.21,405.14a.79.79,0,1,1-.78-.78A.78.78,0,0,1,161.21,405.14Z" style="fill: #0CC09A; transform-origin: 160.42px 405.15px;" id="elmm3rsugqcyr" class="animable"></path><circle cx="153.31" cy="413.82" r="0.78" style="fill: #0CC09A; transform-origin: 153.31px 413.82px;" id="eljkflh3jqtan" class="animable"></circle><circle cx="156.87" cy="411.66" r="0.78" style="fill: #0CC09A; transform-origin: 156.87px 411.66px;" id="elhkzmbr6nnxn" class="animable"></circle><path d="M161.21,409.64a.79.79,0,1,1-.78-.78A.78.78,0,0,1,161.21,409.64Z" style="fill: #0CC09A; transform-origin: 160.42px 409.65px;" id="eljp3s0ikxn5m" class="animable"></path><path d="M154.09,418.32a.79.79,0,0,1-1.57,0,.79.79,0,1,1,1.57,0Z" style="fill: #0CC09A; transform-origin: 153.305px 418.231px;" id="elfy9f44ymjlm" class="animable"></path><circle cx="156.87" cy="416.16" r="0.78" style="fill: #0CC09A; transform-origin: 156.87px 416.16px;" id="elak8cql2mum9" class="animable"></circle><path d="M161.21,414.15a.79.79,0,1,1-.78-.79A.78.78,0,0,1,161.21,414.15Z" style="fill: #0CC09A; transform-origin: 160.42px 414.15px;" id="elhqtb0xrw989" class="animable"></path><circle cx="153.31" cy="422.82" r="0.78" style="fill: #0CC09A; transform-origin: 153.31px 422.82px;" id="eliyxkeh856sl" class="animable"></circle><path d="M157.65,420.66a.79.79,0,1,1-.78-.78A.78.78,0,0,1,157.65,420.66Z" style="fill: #0CC09A; transform-origin: 156.86px 420.67px;" id="elv0nj9tp14te" class="animable"></path><path d="M161.21,418.65a.79.79,0,1,1-.78-.78A.78.78,0,0,1,161.21,418.65Z" style="fill: #0CC09A; transform-origin: 160.42px 418.66px;" id="elkrx87ug8dnb" class="animable"></path><circle cx="153.31" cy="427.33" r="0.78" style="fill: #0CC09A; transform-origin: 153.31px 427.33px;" id="el2qu7y5p7prp" class="animable"></circle><path d="M157.65,425.17a.79.79,0,1,1-.78-.79A.78.78,0,0,1,157.65,425.17Z" style="fill: #0CC09A; transform-origin: 156.86px 425.17px;" id="elfgmntrobfto" class="animable"></path><path d="M161.21,423.15a.79.79,0,1,1-.78-.78A.78.78,0,0,1,161.21,423.15Z" style="fill: #0CC09A; transform-origin: 160.42px 423.16px;" id="elg1gxiioy9uv" class="animable"></path><path d="M211.24,317.06l-3.19.49-9.43-5.45-16.19,9.35-10,1.52v4.23l10.14,5.85c3,1.73,7.53,1.92,10.13.42l16.74-9.67a3,3,0,0,0,1.75-2.41h0Z" style="fill: #0CC09A; transform-origin: 191.835px 323.291px;" id="elwano3253gzk" class="animable"></path><g id="el655ttpy99id"><path d="M211.24,317.06l-3.19.49-9.43-5.45-16.19,9.35-10,1.52v4.23l10.14,5.85c3,1.73,7.53,1.92,10.13.42l16.74-9.67a3,3,0,0,0,1.75-2.41h0Z" style="opacity: 0.2; transform-origin: 191.835px 323.291px;" class="animable" id="el34cmbimuf8u"></path></g><path d="M209.48,319.57l-16.74,9.67c-2.6,1.5-7.13,1.31-10.13-.42L172.47,323l26.15-15.1,10.14,5.85C211.76,315.45,212.08,318.07,209.48,319.57Z" style="fill: #0CC09A; transform-origin: 191.854px 319.076px;" id="elx5yj9uvfeun" class="animable"></path><path d="M203.91,313.58l-2.28.35-6.75-3.9-11.59,6.69-7.12,1.09v3l7.25,4.18a8,8,0,0,0,7.25.3l12-6.91a2.18,2.18,0,0,0,1.25-1.73h0Z" style="fill: #0CC09A; transform-origin: 190.045px 318.023px;" id="el2r0xiit451n" class="animable"></path><g id="eln43tdut54r9"><path d="M203.91,313.58l-2.28.35-6.75-3.9-11.59,6.69-7.12,1.09v3l7.25,4.18a8,8,0,0,0,7.25.3l12-6.91a2.18,2.18,0,0,0,1.25-1.73h0Z" style="opacity: 0.2; transform-origin: 190.045px 318.023px;" class="animable" id="eljbgwf931d5j"></path></g><path d="M202.65,315.38l-12,6.91a8,8,0,0,1-7.25-.3l-7.25-4.18L194.88,307l7.25,4.19C204.28,312.43,204.51,314.3,202.65,315.38Z" style="fill: #0CC09A; transform-origin: 190.028px 315.008px;" id="elh8y9tnk77s" class="animable"></path><path d="M158.24,348.41a3.38,3.38,0,0,0,0-.45v-6.39H137.36v6.9h0c.11,1.45,1.12,2.87,3,4a16.37,16.37,0,0,0,14.78,0c1.92-1.11,2.92-2.53,3-4h0Z" style="fill: #0CC09A; transform-origin: 147.804px 347.901px;" id="elx1o1etoshpq" class="animable"></path><g id="eloisn20ii54h"><path d="M158.24,348.41a3.38,3.38,0,0,0,0-.45v-6.39H137.36v6.9h0c.11,1.45,1.12,2.87,3,4a16.37,16.37,0,0,0,14.78,0c1.92-1.11,2.92-2.53,3-4h0Z" style="opacity: 0.2; transform-origin: 147.804px 347.901px;" class="animable" id="el7b4zklb8wzk"></path></g><path d="M155.2,337.3c4.08,2.36,4.08,6.18,0,8.53a16.31,16.31,0,0,1-14.78,0c-4.08-2.35-4.08-6.17,0-8.53A16.31,16.31,0,0,1,155.2,337.3Z" style="fill: #0CC09A; transform-origin: 147.81px 341.565px;" id="elczizf0uztyo" class="animable"></path><path d="M217.12,305.75V303h-8.39v2.78h0a2.17,2.17,0,0,0,1.22,1.6,6.61,6.61,0,0,0,5.94,0,2.19,2.19,0,0,0,1.22-1.6h0Z" style="fill: #0CC09A; transform-origin: 212.925px 305.542px;" id="elf5u5l49nmg" class="animable"></path><g id="el12m4vr6ofoeg"><path d="M217.12,305.75V303h-8.39v2.78h0a2.17,2.17,0,0,0,1.22,1.6,6.61,6.61,0,0,0,5.94,0,2.19,2.19,0,0,0,1.22-1.6h0Z" style="opacity: 0.2; transform-origin: 212.925px 305.542px;" class="animable" id="el9h9jmrde7xg"></path></g><path d="M215.9,301.29c1.64.95,1.64,2.48,0,3.43a6.61,6.61,0,0,1-5.94,0c-1.64-1-1.64-2.48,0-3.43A6.55,6.55,0,0,1,215.9,301.29Z" style="fill: #0CC09A; transform-origin: 212.93px 303.001px;" id="el4w8n9ym5db9" class="animable"></path><path d="M236.05,305a2.28,2.28,0,0,0,0-.37v-5.24H218.94v5.66h0a4.38,4.38,0,0,0,2.49,3.26,13.39,13.39,0,0,0,12.11,0,4.39,4.39,0,0,0,2.48-3.26h0Z" style="fill: #0CC09A; transform-origin: 227.499px 304.574px;" id="elkgkxtmlhib" class="animable"></path><g id="el8ln7j00lh87"><path d="M236.05,305a2.28,2.28,0,0,0,0-.37v-5.24H218.94v5.66h0a4.38,4.38,0,0,0,2.49,3.26,13.39,13.39,0,0,0,12.11,0,4.39,4.39,0,0,0,2.48-3.26h0Z" style="opacity: 0.2; transform-origin: 227.499px 304.574px;" class="animable" id="elew8fncv96x"></path></g><path d="M220.61,300.64v7.09a3.45,3.45,0,0,1-.63-.57v-6.52Z" style="fill: #0CC09A; transform-origin: 220.295px 304.185px;" id="eltp6jcp0nenk" class="animable"></path><path d="M223,300.64V309a4.86,4.86,0,0,1-.63-.25v-8.12Z" style="fill: #0CC09A; transform-origin: 222.685px 304.815px;" id="elgkpbqn8k62w" class="animable"></path><path d="M225.41,300.64v8.95a4.58,4.58,0,0,1-.63-.1v-8.85Z" style="fill: #0CC09A; transform-origin: 225.095px 305.115px;" id="elmvhox9qjtpr" class="animable"></path><path d="M227.81,300.64v9.1h-.62v-9.1Z" style="fill: #0CC09A; transform-origin: 227.5px 305.19px;" id="elbmqldx9tfz" class="animable"></path><path d="M230.22,300.64v8.85a4.69,4.69,0,0,1-.62.1v-8.95Z" style="fill: #0CC09A; transform-origin: 229.91px 305.115px;" id="el2e7vsyrj679" class="animable"></path><path d="M232.62,300.64v8.12a4.73,4.73,0,0,1-.62.25v-8.37Z" style="fill: #0CC09A; transform-origin: 232.31px 304.825px;" id="el9ebexfo2b27" class="animable"></path><path d="M235,300.64v6.53a4.07,4.07,0,0,1-.62.55v-7.08Z" style="fill: #0CC09A; transform-origin: 234.69px 304.18px;" id="el51lkc3fpovw" class="animable"></path><path d="M233.56,295.89c3.34,1.93,3.34,5.06,0,7a13.39,13.39,0,0,1-12.11,0c-3.35-1.94-3.35-5.07,0-7A13.39,13.39,0,0,1,233.56,295.89Z" style="fill: #0CC09A; transform-origin: 227.501px 299.39px;" id="elgps2uvbfjl" class="animable"></path><g id="elfbz4okk6vx"><ellipse cx="227.5" cy="299.39" rx="3.73" ry="2.15" style="opacity: 0.2; transform-origin: 227.5px 299.39px;" class="animable" id="el0017a5iko0mh"></ellipse></g></g><g id="freepik--Character--inject-84" class="animable" style="transform-origin: 359.342px 281.437px;"><path d="M423.74,401.72s5.91-3.3,6.66-7-5.75-12.17-5.75-12.17S419.8,385.33,423.74,401.72Z" style="fill: #0CC09A; transform-origin: 426.329px 392.135px;" id="el6g6yn93exzk" class="animable"></path><g id="elpyg2p8glj3"><path d="M423.74,401.72s5.91-3.3,6.66-7-5.75-12.17-5.75-12.17S419.8,385.33,423.74,401.72Z" style="opacity: 0.2; transform-origin: 426.329px 392.135px;" class="animable" id="el12ak26m91uj"></path></g><polygon points="351.37 413.13 360 408.04 361.13 399.41 358.16 398.71 351.37 413.13" style="fill: #0CC09A; transform-origin: 356.25px 405.92px;" id="el0k0lryurhgob" class="animable"></polygon><g id="el6geh85i8atu"><polygon points="351.37 413.13 360 408.04 361.13 399.41 358.16 398.71 351.37 413.13" style="opacity: 0.3; transform-origin: 356.25px 405.92px;" class="animable" id="elgkgecfejgu"></polygon></g><path d="M402.43,363.49l8.06,12.87,5.38,17.82s9.91-1.23,3.67-24.11l-4.66-13.8Z" style="fill: rgb(148, 89, 89); transform-origin: 412.016px 375.225px;" id="el9dwnevbv1ni" class="animable"></path><path d="M349.67,368.3l1.7,20.51-5.94,15.69s3,7.36,12.31-8.2c4.94-8.25,5.11-9.89,5.11-9.89l2-18.11Z" style="fill: rgb(148, 89, 89); transform-origin: 355.14px 387.27px;" id="elis4m3kkrzsj" class="animable"></path><path d="M357.36,168.56l-3,6a.68.68,0,0,0,.39.95l3.6,1.2Z" style="fill: rgb(112, 56, 56); transform-origin: 356.319px 172.635px;" id="el0cyrwnrixndb" class="animable"></path><path d="M361.56,158.5S357,161,357,175.18c0,7.81.54,12.78,4.6,12.48s15.73-1.84,15.73-1.84V158.5Z" style="fill: rgb(148, 89, 89); transform-origin: 367.165px 173.086px;" id="elgsyz3b5vktj" class="animable"></path><path d="M361.56,187.66c1.42-.11,3.79-.37,6.26-.66v-1.45a32.25,32.25,0,0,1-6.94,2.1A3.82,3.82,0,0,0,361.56,187.66Z" style="fill: rgb(112, 56, 56); transform-origin: 364.35px 186.61px;" id="elqb22i2e31uc" class="animable"></path><polygon points="367.13 184.94 367.13 193.86 379.32 193.86 379.32 181.33 367.13 184.94" style="fill: rgb(255, 168, 167); transform-origin: 373.225px 187.595px;" id="eldoh6sy4p0e" class="animable"></polygon><path d="M388,216.25l7.92,16.27L390,240.3l4.11,13.9,12.73-15a9.46,9.46,0,0,0,1.61-9.58c-3.5-9-10.48-26.75-12.37-29.89-2.54-4.24-5.58-6.5-10.14-6.36S388,216.25,388,216.25Z" style="fill: rgb(148, 89, 89); transform-origin: 396.718px 223.782px;" id="elb1p1ft6g8f7" class="animable"></path><path d="M391.82,243c1.84,5.52,5.85,13.28,5.68,39.38-.11,18.24.06,28.5.17,33a6.54,6.54,0,0,0,1.78,4.34c1.93,2,5.24,6.32,8.35,14.48a201,201,0,0,1,7.08,22.06s-2.27,7.36-12.45,7.22L377,322.55a13.43,13.43,0,0,1-1.93-5.39l-6.69-50.84V245.53Z" style="fill: rgb(55, 71, 79); transform-origin: 391.63px 303.241px;" id="elkzzylzpolda" class="animable"></path><path d="M373.71,307.09l7.08-25.35s9.94-10.11,6.4-27.54l-15,18.91.76,28.87Z" style="fill: rgb(38, 50, 56); transform-origin: 380.071px 280.645px;" id="ely6lx1pw34zr" class="animable"></path><path d="M350.38,244.4c-.42,8.2-4.88,59.26-4.24,74.11s3.53,49.79,3.53,49.79,9.62,4,15.14,0c0,0,2.33-13.76,3.85-24.66a43.19,43.19,0,0,0-.57-16.93,12.18,12.18,0,0,1,0-6.2l10.83-41.6s9.36-6.57,9.36-24.71V240.58Z" style="fill: rgb(55, 71, 79); transform-origin: 367.179px 305.329px;" id="el1ev58he5dni" class="animable"></path><path d="M376.41,187.6,357,194.75s-9.13,7.92-9.13,23.06c0,4.24,4.11,8.06,4.11,8.06s-1.42,13.29-1.56,18.53c0,0,10,7,28.55,4.24,6.67-1,12.89-5.66,12.89-5.66s-2.83-11.74-3.25-12.87,4-14.85,4-25.74Z" style="fill: #0CC09A; transform-origin: 370.24px 218.442px;" id="elrkm0kqql7cl" class="animable"></path><path d="M359.19,161.66s.78,6.87,5.16,8.74c0,0-3.47,4.76,1.69,6.85v-3.68l2.16,4.21s-6.08,24.61,4.46,24.61a7.6,7.6,0,0,0,5-1.77s1.62,6.44,11.38,6.44,11.6-9.55,11.6-9.55-6.5,2-6.5-4.81-.5-28.57-.85-31.89a16.35,16.35,0,0,0-14.5-13.23c-7.6-.9-17.47-.84-23.13,7s2.45,10,2.45,10S358.24,164.36,359.19,161.66Z" style="fill: rgb(38, 50, 56); transform-origin: 377.147px 177.126px;" id="elcihi7fk628" class="animable"></path><path d="M366,173.57s-.33-6,4.32-5.54c5.34.53,3.64,10.18-2.87,10.18Z" style="fill: rgb(148, 89, 89); transform-origin: 369.743px 173.107px;" id="elxbdu9fca6" class="animable"></path><path d="M357,194.75c-11.87,3.77-34.44,15.7-34.44,15.7l-20.65-18.24-7.75,8.34A152.24,152.24,0,0,0,315.86,224a9.24,9.24,0,0,0,9.53,1.65c4.14-1.65,10-3.94,14.38-5.58,7.64-2.83,23.76-6.79,23.76-15.56S357,194.75,357,194.75Z" style="fill: rgb(148, 89, 89); transform-origin: 328.845px 209.258px;" id="elx4x6027mv9o" class="animable"></path><path d="M362.85,386.41a9.62,9.62,0,0,0-7,5.08c-2.27,4.53-6.51,17.26-10.47,13l1.34-3.55s-15.82,3.47-12,7.61,15.66,6,16.65,4.57,6.37-11.6,6.37-11.6l3,13.58a2.37,2.37,0,0,0,3.11,0S367.69,389.1,362.85,386.41Z" style="fill: #0CC09A; transform-origin: 349.71px 401.046px;" id="eld1vlq0iitun" class="animable"></path><path d="M415.87,394.18s3.67-1.56,3.11-6.36-4.24-14.39.56-17.75c2.13-1.49,6.86,5,10.86,12.8s5.13,10,5.13,10-.45,2.07-2.27,2l-8.77-9.05a17.76,17.76,0,0,0,.29,8.34c1.27,4.24,1.44,6.71-3.18,8.77s-17.27,4.87-10.51-3.68C414.45,395,415.87,394.18,415.87,394.18Z" style="fill: #0CC09A; transform-origin: 422.337px 387.466px;" id="elelrgou2keir" class="animable"></path><path d="M302.07,193.41a68.77,68.77,0,0,1,2-8.52c.93-2.4,1.34-4.44-.94-3.53s-4.08,5-4.24,5.52c0,0-11.59-13.72-13.19-13.58s-1.39,2.09,1.69,6.28l3.07,4.2s-8.11,3.83-7.24,8.79,10.89,8,10.89,8Z" style="fill: rgb(148, 89, 89); transform-origin: 293.983px 186.934px;" id="eldvrr76kqd67" class="animable"></path></g><defs>     <filter id="active" height="200%">         <feMorphology in="SourceAlpha" result="DILATED" operator="dilate" radius="2"></feMorphology>                <feFlood flood-color="#32DFEC" flood-opacity="1" result="PINK"></feFlood>        <feComposite in="PINK" in2="DILATED" operator="in" result="OUTLINE"></feComposite>        <feMerge>            <feMergeNode in="OUTLINE"></feMergeNode>            <feMergeNode in="SourceGraphic"></feMergeNode>        </feMerge>    </filter>    <filter id="hover" height="200%">        <feMorphology in="SourceAlpha" result="DILATED" operator="dilate" radius="2"></feMorphology>                <feFlood flood-color="#ff0000" flood-opacity="0.5" result="PINK"></feFlood>        <feComposite in="PINK" in2="DILATED" operator="in" result="OUTLINE"></feComposite>        <feMerge>            <feMergeNode in="OUTLINE"></feMergeNode>            <feMergeNode in="SourceGraphic"></feMergeNode>        </feMerge>            <feColorMatrix type="matrix" values="0   0   0   0   0                0   1   0   0   0                0   0   0   0   0                0   0   0   1   0 "></feColorMatrix>    </filter></defs></svg>